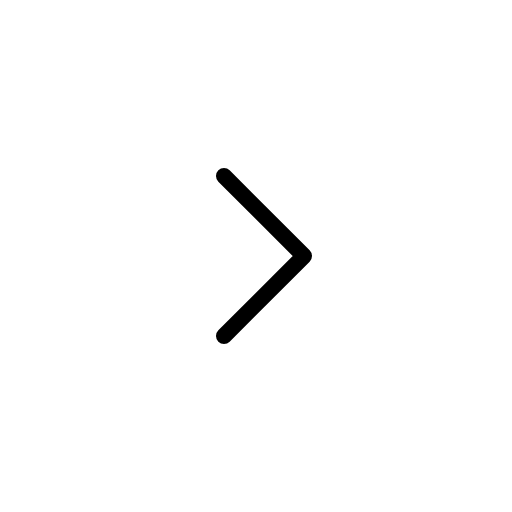
t = 0.00 s
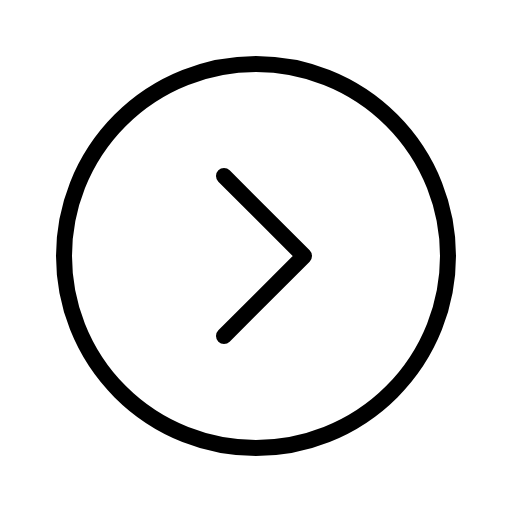
t = 0.68 s
t = 1.05 s: frame unchanged from t = 0.68 s, image omitted
t = 1.80 s: frame unchanged from t = 0.68 s, image omitted
t = 2.18 s: frame unchanged from t = 0.68 s, image omitted
t = 2.93 s: frame unchanged from t = 0.68 s, image omitted

The animated SVG that drew these frames (rendered in a browser with its animation timeline set to each time). Animation: 1 CSS @keyframes rule; one cycle of 3.30 s, repeats indefinitely.

<svg xmlns="http://www.w3.org/2000/svg" viewBox="0 0 256 256">
  <style>
    .draw-line {
      stroke-dasharray: 2000;
      stroke-dashoffset: 0;
    }
    svg:hover .draw-line {
      animation: phosphor-draw-in 3s ease-in-out infinite alternate;
    }
    @keyframes phosphor-draw-in {
      0%   { stroke-dashoffset: 2000; }
      50%  { stroke-dashoffset: 0; }
      100% { stroke-dashoffset: 0; }
    }
  </style><rect width="256" height="256" fill="none"/><circle cx="128" cy="128" r="96" fill="none" stroke="currentColor" stroke-linecap="round" stroke-linejoin="round" stroke-width="8" class="draw-line" pathLength="1" style="animation-delay: 0s"/><polyline points="112 88 152 128 112 168" fill="none" stroke="currentColor" stroke-linecap="round" stroke-linejoin="round" stroke-width="8" class="draw-line" pathLength="1" style="animation-delay: 0.3s"/></svg>
